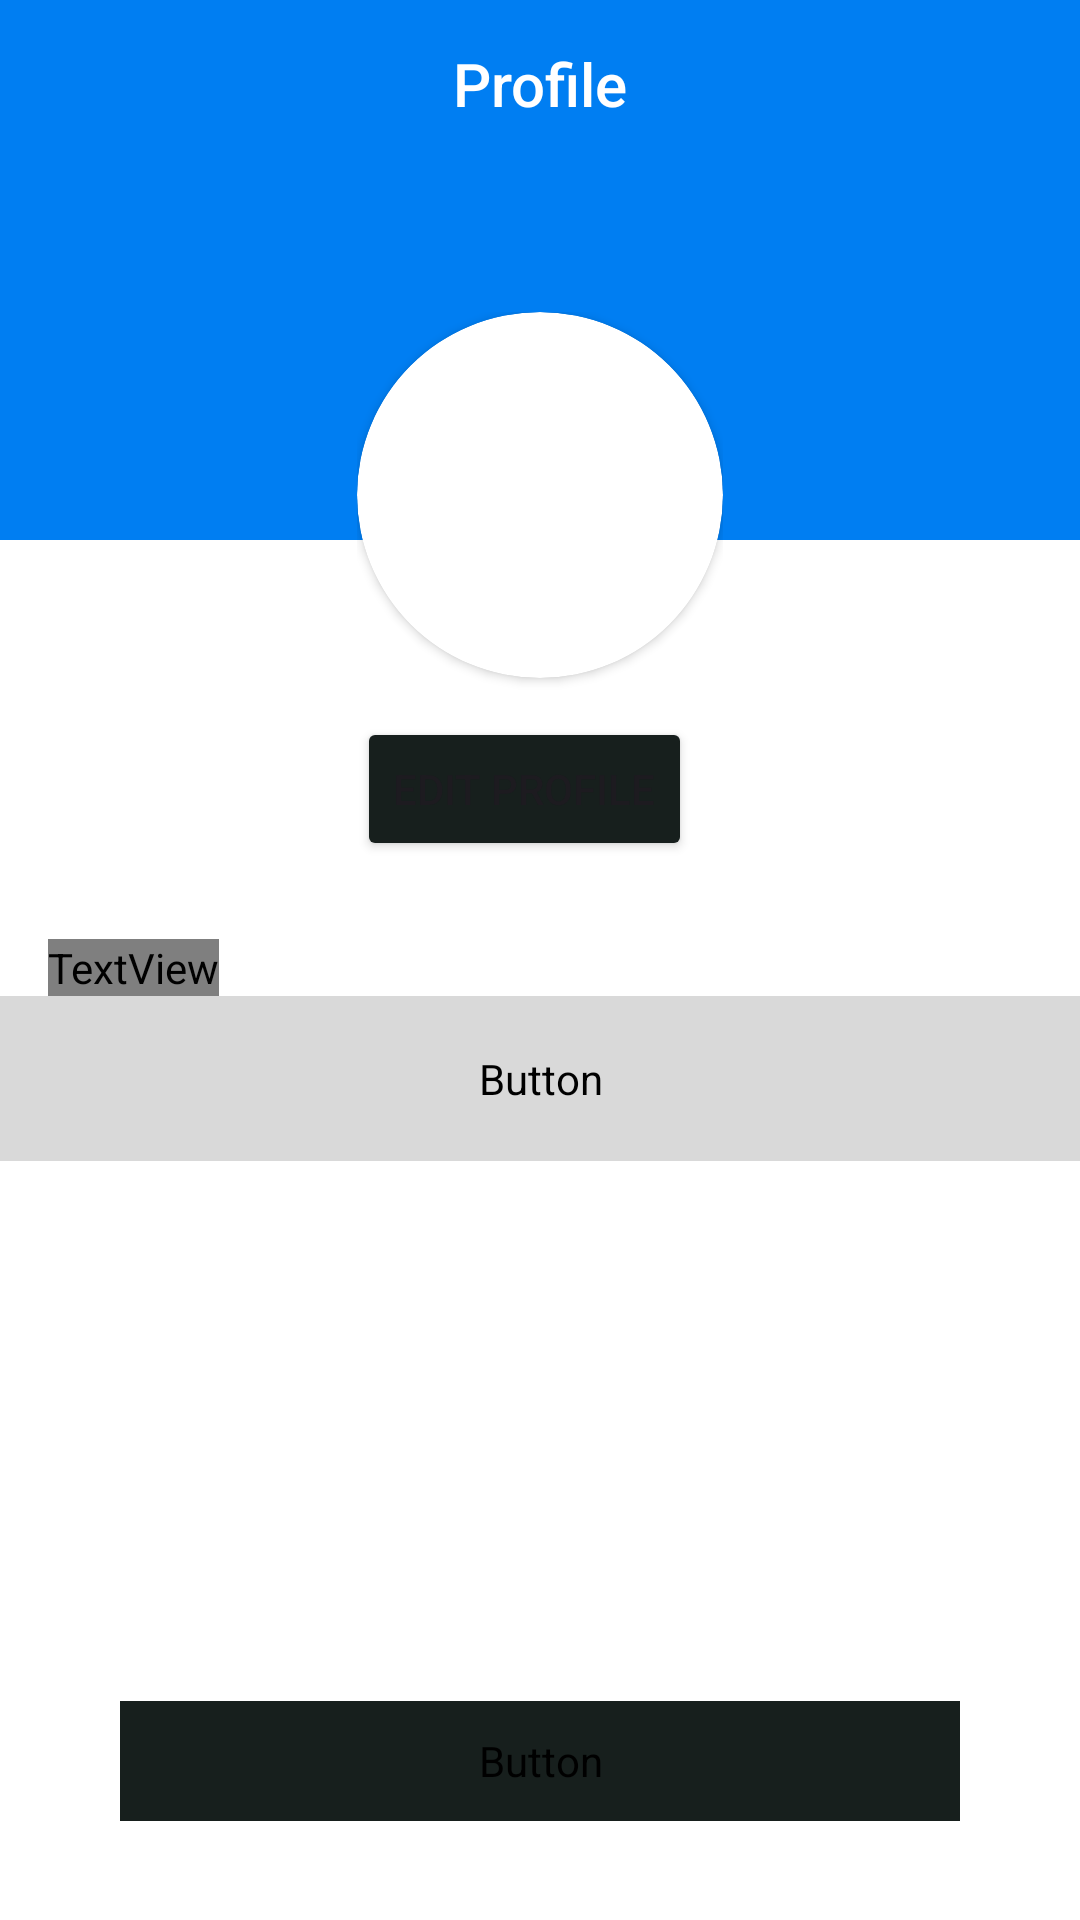

Layout XML and referenced resources for this Android screen:
<!-- AndroidManifest.xml: application theme Theme.TestTubesManual -->
<!-- res/layout/fragment_profile_user.xml -->
<?xml version="1.0" encoding="utf-8"?>
<FrameLayout xmlns:android="http://schemas.android.com/apk/res/android"
    xmlns:tools="http://schemas.android.com/tools"
    android:layout_width="match_parent"
    android:layout_height="match_parent"
    xmlns:app="http://schemas.android.com/apk/res-auto"
    android:background="@drawable/background2"
    tools:context=".ProfileUserFragment">

    <LinearLayout
        android:layout_width="match_parent"
        android:layout_height="match_parent"
        android:orientation="vertical">
        <androidx.appcompat.widget.Toolbar
            android:id="@+id/toolbar"
            android:layout_width="match_parent"
            android:layout_height="?android:attr/actionBarSize"
            android:elevation="4dp"
            android:popupTheme="@style/Theme.AppCompat.DayNight"
            android:theme="@style/Theme.AppCompat.DayNight.DarkActionBar"
            android:contentInsetStart="0dp"
            android:contentInsetLeft="0dp"
            app:contentInsetLeft="0dp"
            app:contentInsetStart="0dp"
            app:layout_constraintEnd_toEndOf="parent"
            app:layout_constraintStart_toStartOf="parent"
            app:layout_constraintTop_toTopOf="parent">
            <com.google.android.material.appbar.MaterialToolbar
                android:id="@+id/appbarItem"
                android:layout_width="match_parent"
                android:layout_height="?attr/actionBarSize"
                app:title="Profile"
                app:titleCentered="true"
                app:titleTextColor="#FFFFFF" />
        </androidx.appcompat.widget.Toolbar>

        <LinearLayout
            android:layout_width="122dp"
            android:layout_height="wrap_content"
            android:orientation="vertical"
            android:layout_marginTop="48dp"
            android:layout_gravity="center">
            <androidx.cardview.widget.CardView
                android:id="@+id/profilePicture"
                android:layout_width="122dp"
                android:layout_height="122dp"
                app:cardCornerRadius="100dp"
                app:layout_constraintStart_toStartOf="parent"
                app:layout_constraintTop_toTopOf="parent">
                <ImageView
                    android:id="@+id/ivProfile"
                    android:layout_width="120dp"
                    android:layout_height="120dp"
                    android:layout_gravity="center"/>
            </androidx.cardview.widget.CardView>

            <Button
                android:id="@+id/editButton"
                android:layout_width="wrap_content"
                android:layout_height="wrap_content"
                android:text="@string/edit_profile"
                android:backgroundTint="#171F1D"
                app:cornerRadius="5dp"
                android:layout_marginTop="13dp"/>

        </LinearLayout>

        <LinearLayout
            android:layout_width="match_parent"
            android:layout_height="wrap_content"
            android:orientation="vertical">

            <TextView
                android:layout_width="wrap_content"
                android:layout_height="wrap_content"
                android:layout_marginStart="16dp"
                android:fontFamily="@font/poppins_semibold"
                android:text="@string/preferensi"
                android:textSize="12sp"
                android:layout_marginTop="26dp"/>

            <Button
                android:id="@+id/resetPassword"
                android:layout_width="match_parent"
                android:layout_height="55dp"
                android:text="Reset Password"
                android:gravity="start|center_vertical"
                android:textSize="14sp"
                android:backgroundTint="#D9D9D9"
                app:cornerRadius="0dp"
                android:textColor="@color/black"
                android:fontFamily="@font/poppins_semibold"
                app:icon="@drawable/baseline_lock_24"
                app:iconTint="@color/black"/>


        </LinearLayout>

        <Button
            android:id="@+id/logoutButton"
            android:layout_width="280dp"
            android:layout_height="40dp"
            android:text="@string/logout"
            android:textSize="15sp"
            android:textStyle="bold"
            android:fontFamily="@font/poppins_semibold"
            android:backgroundTint="#171F1D"
            app:cornerRadius="5dp"
            android:layout_gravity="center_horizontal"
            android:layout_marginTop="180dp"/>
    </LinearLayout>

</FrameLayout>
<!-- resources referenced by this layout -->
<resources>
  <!-- drawable background2 (drawable) -->
  <?xml version="1.0" encoding="utf-8"?>
  <layer-list xmlns:android="http://schemas.android.com/apk/res/android">
      <item android:bottom="80dp">
          <shape android:shape="rectangle">
              <size android:height="20dp" />
              <solid android:color="#007EF2" />
          </shape>
      </item>
  
      <item android:top="180dp">
          <shape android:shape="rectangle" >
              <size android:height="20dp" />
              <solid android:color="#FFFFFF" />
          </shape>
      </item>
  </layer-list>
  <string name="edit_profile">Edit Profile</string>
  <string name="logout">Logout</string>
  <string name="preferensi">Preferensi</string>
  <style name="Theme.TestTubesManual" parent="Base.Theme.TestTubesManual" />
  <style name="Base.Theme.TestTubesManual" parent="Theme.Material3.DayNight.NoActionBar">
          
          
      </style>
  <!-- not gathered from this repository: default colours our renderer supplied (Android Studio template values) -->
  <color name="black">#FF000000</color>
</resources>
